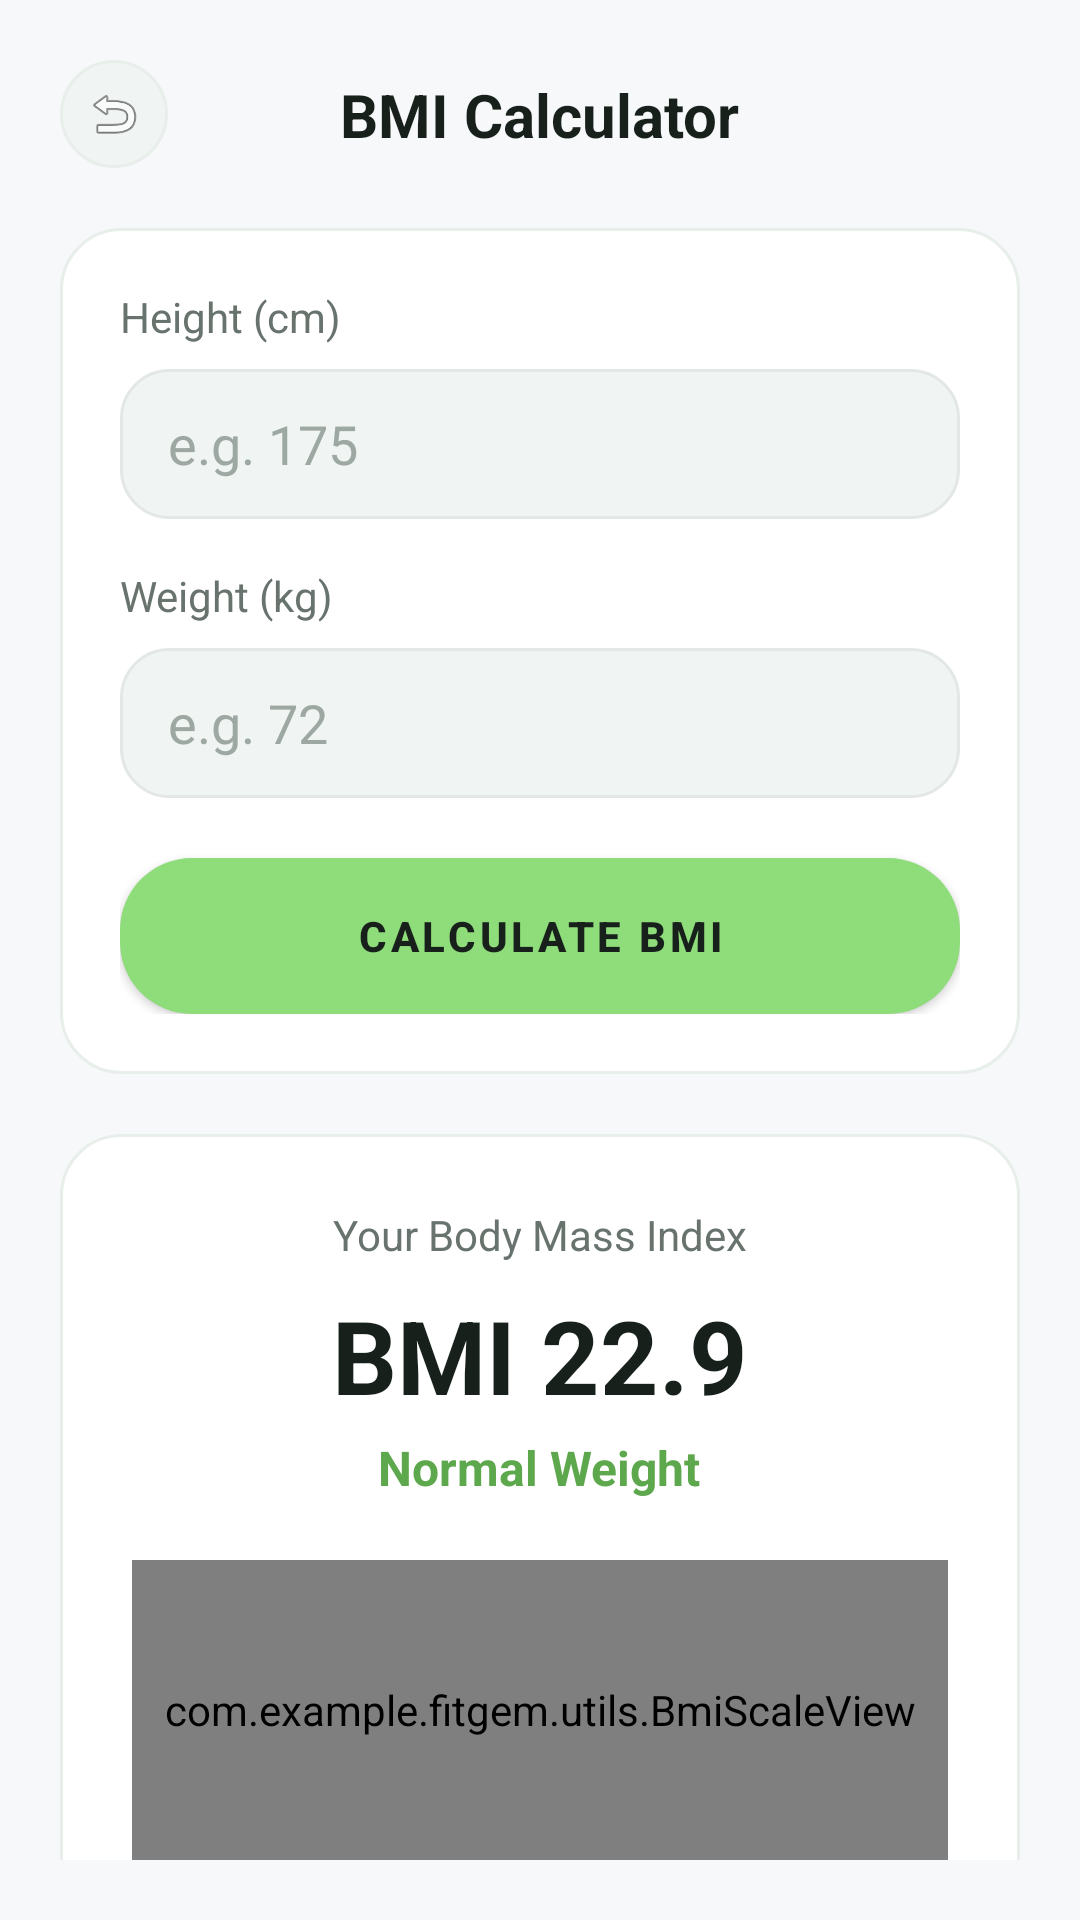

Android layout source for this screen:
<!-- AndroidManifest.xml: application theme Theme.FitGem -->
<!-- res/layout/activity_bmi.xml -->
<?xml version="1.0" encoding="utf-8"?>
<androidx.constraintlayout.widget.ConstraintLayout xmlns:android="http://schemas.android.com/apk/res/android"
    xmlns:app="http://schemas.android.com/apk/res-auto"
    xmlns:tools="http://schemas.android.com/tools"
    android:layout_width="match_parent"
    android:layout_height="match_parent"
    android:background="@color/bg_main"
    android:padding="20dp"
    tools:context=".BmiActivity">

    
    <ImageView
        android:id="@+id/btnBack"
        android:layout_width="36dp"
        android:layout_height="36dp"
        android:background="@drawable/bg_card_secondary"
        android:padding="8dp"
        android:src="@android:drawable/ic_menu_revert"
        app:layout_constraintStart_toStartOf="parent"
        app:layout_constraintTop_toTopOf="parent" />

    <TextView
        android:layout_width="wrap_content"
        android:layout_height="wrap_content"
        android:text="BMI Calculator"
        android:textColor="@color/text_primary"
        android:textSize="20sp"
        android:textStyle="bold"
        app:layout_constraintBottom_toBottomOf="@id/btnBack"
        app:layout_constraintEnd_toEndOf="parent"
        app:layout_constraintStart_toStartOf="parent"
        app:layout_constraintTop_toTopOf="@id/btnBack" />

    <androidx.core.widget.NestedScrollView
        android:layout_width="match_parent"
        android:layout_height="0dp"
        android:layout_marginTop="20dp"
        android:clipToPadding="false"
        app:layout_constraintBottom_toBottomOf="parent"
        app:layout_constraintTop_toBottomOf="@id/btnBack">

        <LinearLayout
            android:layout_width="match_parent"
            android:layout_height="wrap_content"
            android:orientation="vertical">

            
            <LinearLayout
                android:layout_width="match_parent"
                android:layout_height="wrap_content"
                android:background="@drawable/bg_card"
                android:orientation="vertical"
                android:padding="20dp">

                <TextView
                    android:layout_width="wrap_content"
                    android:layout_height="wrap_content"
                    android:text="Height (cm)"
                    android:textColor="@color/text_secondary"
                    android:textSize="14sp" />

                <EditText
                    android:id="@+id/etHeight"
                    android:layout_width="match_parent"
                    android:layout_height="50dp"
                    android:layout_marginTop="8dp"
                    android:layout_marginBottom="16dp"
                    android:background="@drawable/bg_input_field"
                    android:hint="e.g. 175"
                    android:inputType="numberDecimal"
                    android:paddingStart="16dp"
                    android:paddingEnd="16dp"
                    android:textColor="@color/text_primary"
                    android:textColorHint="@color/text_hint" />

                <TextView
                    android:layout_width="wrap_content"
                    android:layout_height="wrap_content"
                    android:text="Weight (kg)"
                    android:textColor="@color/text_secondary"
                    android:textSize="14sp" />

                <EditText
                    android:id="@+id/etWeight"
                    android:layout_width="match_parent"
                    android:layout_height="50dp"
                    android:layout_marginTop="8dp"
                    android:layout_marginBottom="20dp"
                    android:background="@drawable/bg_input_field"
                    android:hint="e.g. 72"
                    android:inputType="numberDecimal"
                    android:paddingStart="16dp"
                    android:paddingEnd="16dp"
                    android:textColor="@color/text_primary"
                    android:textColorHint="@color/text_hint" />

                <androidx.appcompat.widget.AppCompatButton
                    android:id="@+id/btnCalculateBmi"
                    style="@style/GreenButton"
                    android:layout_width="match_parent"
                    android:layout_height="52dp"
                    android:text="Calculate BMI" />
            </LinearLayout>

            
            <LinearLayout
                android:id="@+id/cardBmiResult"
                android:layout_width="match_parent"
                android:layout_height="wrap_content"
                android:layout_marginTop="20dp"
                android:background="@drawable/bg_card"
                android:gravity="center_horizontal"
                android:orientation="vertical"
                android:padding="24dp">

                <TextView
                    android:layout_width="wrap_content"
                    android:layout_height="wrap_content"
                    android:text="Your Body Mass Index"
                    android:textColor="@color/text_secondary"
                    android:textSize="14sp" />

                <TextView
                    android:id="@+id/tvBmiScore"
                    android:layout_width="wrap_content"
                    android:layout_height="wrap_content"
                    android:layout_marginTop="8dp"
                    android:text="BMI 22.9"
                    android:textColor="@color/text_primary"
                    android:textSize="34sp"
                    android:textStyle="bold" />

                <TextView
                    android:id="@+id/tvBmiCategory"
                    android:layout_width="wrap_content"
                    android:layout_height="wrap_content"
                    android:layout_marginTop="4dp"
                    android:layout_marginBottom="20dp"
                    android:text="Normal Weight"
                    android:textColor="@color/text_green"
                    android:textSize="16sp"
                    android:textStyle="bold" />

                
                <com.example.fitgem.utils.BmiScaleView
                    android:id="@+id/bmiScaleView"
                    android:layout_width="match_parent"
                    android:layout_height="100dp" />

            </LinearLayout>

        </LinearLayout>
    </androidx.core.widget.NestedScrollView>

</androidx.constraintlayout.widget.ConstraintLayout>
<!-- resources referenced by this layout -->
<resources>
  <color name="bg_main">#F7F8FA</color>
  <color name="text_green">#5DA84C</color>
  <color name="text_hint">#9EA8A2</color>
  <color name="text_primary">#17201B</color>
  <color name="text_secondary">#69736D</color>
  <!-- drawable bg_card (drawable) -->
  <?xml version="1.0" encoding="utf-8"?>
  <shape xmlns:android="http://schemas.android.com/apk/res/android"
      android:shape="rectangle">
      <solid android:color="@color/primary_surface" />
      <corners android:radius="20dp" />
      <stroke
          android:width="1dp"
          android:color="@color/card_stroke" />
  </shape>
  <!-- drawable bg_card_secondary (drawable) -->
  <?xml version="1.0" encoding="utf-8"?>
  <shape xmlns:android="http://schemas.android.com/apk/res/android"
      android:shape="rectangle">
      <solid android:color="@color/secondary_surface" />
      <corners android:radius="20dp" />
      <stroke
          android:width="1dp"
          android:color="@color/card_stroke" />
  </shape>
  <!-- drawable bg_input_field (drawable) -->
  <?xml version="1.0" encoding="utf-8"?>
  <shape xmlns:android="http://schemas.android.com/apk/res/android"
      android:shape="rectangle">
      <solid android:color="@color/secondary_surface" />
      <corners android:radius="16dp" />
      <stroke
          android:width="1dp"
          android:color="@color/border_color" />
  </shape>
  <style name="GreenButton" parent="Widget.MaterialComponents.Button">
          <item name="android:background">@drawable/bg_button_green</item>
          <item name="android:textColor">#17201B</item>
          <item name="android:textSize">14sp</item>
          <item name="android:textStyle">bold</item>
          <item name="android:paddingStart">24dp</item>
          <item name="android:paddingEnd">24dp</item>
          <item name="android:paddingTop">12dp</item>
          <item name="android:paddingBottom">12dp</item>
          <item name="backgroundTint">@null</item>
      </style>
  <style name="Theme.FitGem" parent="Base.Theme.FitGem" />
  <color name="primary_surface">#FFFFFF</color>
  <color name="card_stroke">#E8EFEA</color>
  <color name="secondary_surface">#F0F4F2</color>
  <color name="border_color">#E3E8E5</color>
  <!-- drawable bg_button_green (drawable) -->
  <?xml version="1.0" encoding="utf-8"?>
  <ripple xmlns:android="http://schemas.android.com/apk/res/android"
      android:color="#33000000">
      <item>
          <shape android:shape="rectangle">
              <solid android:color="@color/primary_accent" />
              <corners android:radius="24dp" />
          </shape>
      </item>
  </ripple>
  <style name="Base.Theme.FitGem" parent="Theme.Material3.DayNight.NoActionBar">
          <item name="colorPrimary">@color/primary_accent</item>
          <item name="colorPrimaryVariant">@color/color_success</item>
          <item name="colorOnPrimary">@color/text_primary</item>
          <item name="colorSecondary">@color/secondary_accent</item>
          <item name="colorOnSecondary">@color/text_primary</item>
          <item name="android:windowBackground">@color/bg_main</item>
          <item name="android:statusBarColor">@color/bg_main</item>
          <item name="android:navigationBarColor">@color/bg_main</item>
          <item name="android:windowLightStatusBar">true</item>
      </style>
  <color name="primary_accent">#8EDC7A</color>
  <color name="color_success">#75C98A</color>
  <color name="secondary_accent">#8CC8D8</color>
</resources>
